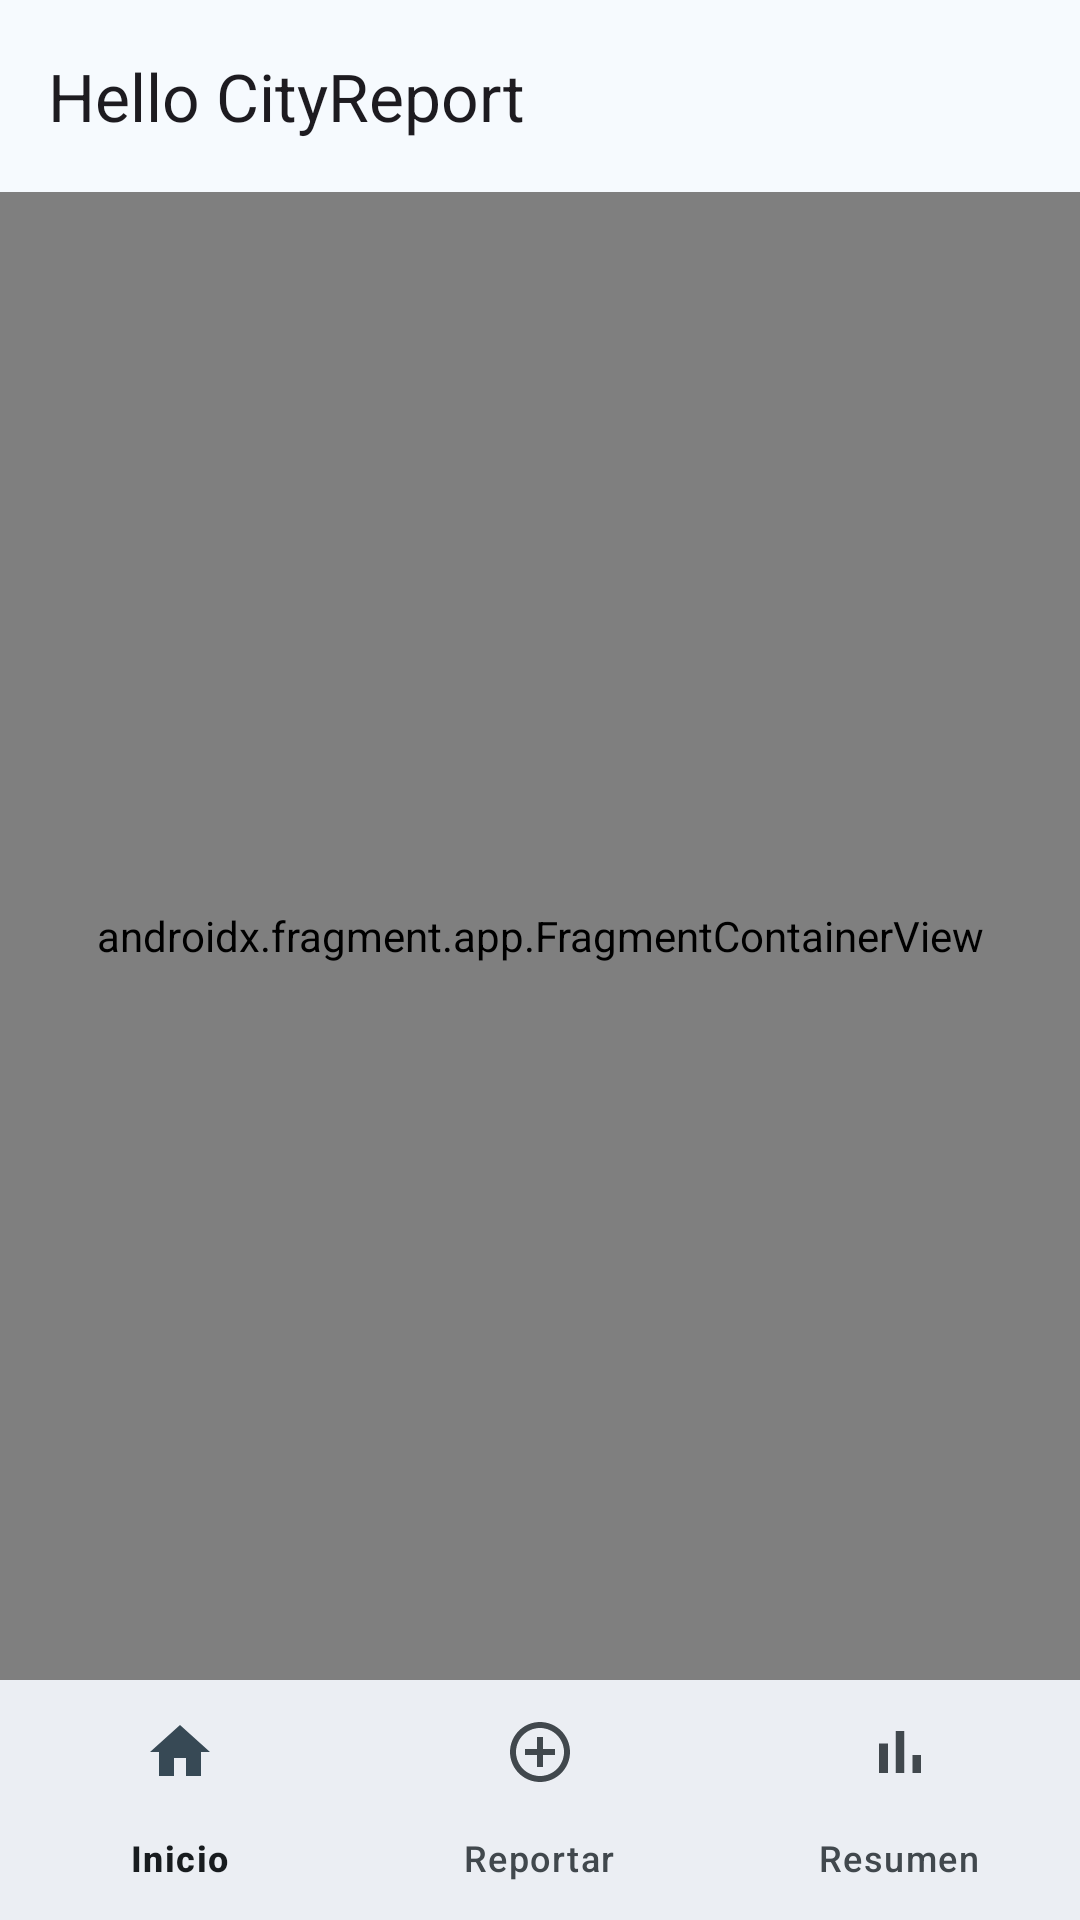

Android layout source for this screen:
<!-- AndroidManifest.xml: application theme Theme.HelloCityReport -->
<!-- res/layout/activity_main.xml -->
<?xml version="1.0" encoding="utf-8"?>
<LinearLayout xmlns:android="http://schemas.android.com/apk/res/android"
    xmlns:app="http://schemas.android.com/apk/res-auto"
    xmlns:tools="http://schemas.android.com/tools"
    android:id="@+id/main"
    android:layout_width="match_parent"
    android:layout_height="match_parent"
    android:orientation="vertical"
    tools:context=".MainActivity">

    
    <androidx.coordinatorlayout.widget.CoordinatorLayout
        android:layout_width="match_parent"
        android:layout_height="0dp"
        android:layout_weight="1">

        <com.google.android.material.appbar.AppBarLayout
            android:id="@+id/appBar"
            android:layout_width="match_parent"
            android:layout_height="wrap_content"
            app:liftOnScroll="true">

            <com.google.android.material.appbar.MaterialToolbar
                android:id="@+id/toolbar"
                android:layout_width="match_parent"
                android:layout_height="?attr/actionBarSize"
                app:title="@string/app_name" />

        </com.google.android.material.appbar.AppBarLayout>

        <androidx.fragment.app.FragmentContainerView
            android:id="@+id/nav_host_fragment"
            android:name="androidx.navigation.fragment.NavHostFragment"
            android:layout_width="match_parent"
            android:layout_height="match_parent"
            app:defaultNavHost="true"
            app:layout_behavior="@string/appbar_scrolling_view_behavior"
            app:navGraph="@navigation/nav_graph" />

    </androidx.coordinatorlayout.widget.CoordinatorLayout>

    <com.google.android.material.bottomnavigation.BottomNavigationView
        android:id="@+id/bottomNav"
        android:layout_width="match_parent"
        android:layout_height="wrap_content"
        app:menu="@menu/bottom_nav_menu" />

</LinearLayout>
<!-- resources referenced by this layout -->
<resources>
  <string name="app_name">Hello CityReport</string>
  <style name="Theme.HelloCityReport" parent="Base.Theme.HelloCityReport" />
  <color name="md_primary">#1F6586</color>
  <color name="md_on_primary">#FFFFFF</color>
  <color name="md_primary_container">#C5E7FF</color>
  <color name="md_on_primary_container">#004C6A</color>
  <color name="md_secondary">#4E616D</color>
  <color name="md_on_secondary">#FFFFFF</color>
  <color name="md_secondary_container">#D2E5F4</color>
  <color name="md_on_secondary_container">#374955</color>
  <color name="md_tertiary">#61597C</color>
  <color name="md_on_tertiary">#FFFFFF</color>
  <color name="md_tertiary_container">#E7DEFF</color>
  <color name="md_on_tertiary_container">#494263</color>
  <color name="md_error">#BA1A1A</color>
  <color name="md_on_error">#FFFFFF</color>
  <color name="md_error_container">#FFDAD6</color>
  <color name="md_on_error_container">#93000A</color>
  <color name="md_background">#F6FAFE</color>
  <color name="md_on_background">#181C1F</color>
  <color name="md_surface">#F6FAFE</color>
  <color name="md_on_surface">#181C1F</color>
  <color name="md_surface_variant">#DDE3EA</color>
  <color name="md_on_surface_variant">#41484D</color>
  <color name="md_outline">#71787E</color>
  <color name="md_outline_variant">#C1C7CE</color>
  <color name="md_inverse_surface">#2C3134</color>
  <color name="md_inverse_on_surface">#EDF1F5</color>
  <color name="md_inverse_primary">#91CEF4</color>
  <color name="md_surface_dim">#D7DADF</color>
  <color name="md_surface_bright">#F6FAFE</color>
  <color name="md_surface_container_lowest">#FFFFFF</color>
  <color name="md_surface_container_low">#F0F4F8</color>
  <color name="md_surface_container">#EBEEF3</color>
  <color name="md_surface_container_high">#E5E8ED</color>
  <color name="md_surface_container_highest">#DFE3E7</color>
</resources>
